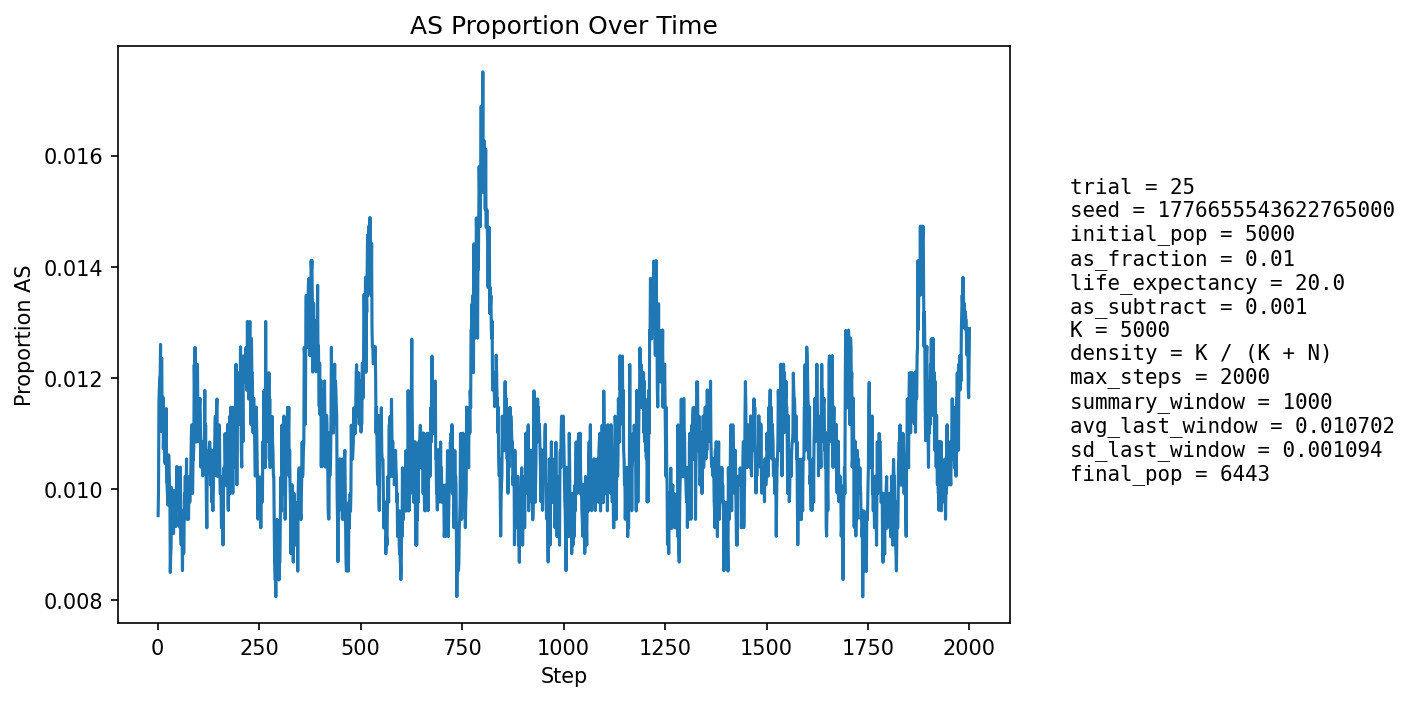

Data behind this chart, as committed beside it:
step, population_size, births, newborn_AA, newborn_AS, newborn_SS, prop_newborn_AA, prop_newborn_AS, prop_newborn_SS, prop_repro_AA, prop_repro_AS, prop_AS_population
1, 5150, 1230, 1221, 9, 0, 0.9927, 0.007317, 0.0, 0.9915, 0.008537, 0.009515
2, 5219, 1216, 1207, 9, 0, 0.9926, 0.007401, 0.0, 0.9903, 0.009724, 0.009964
3, 5280, 1210, 1195, 15, 0, 0.9876, 0.0124, 0.0, 0.9899, 0.01011, 0.01155
4, 5336, 1208, 1194, 14, 0, 0.9884, 0.01159, 0.0, 0.9879, 0.01208, 0.01181
5, 5411, 1233, 1218, 15, 0, 0.9878, 0.01217, 0.0, 0.9882, 0.01177, 0.01201
6, 5485, 1249, 1236, 13, 0, 0.9896, 0.01041, 0.0, 0.9889, 0.01115, 0.01203
7, 5556, 1262, 1245, 17, 0, 0.9865, 0.01347, 0.0, 0.9879, 0.01209, 0.0126
8, 5620, 1270, 1262, 8, 0, 0.9937, 0.006299, 0.0, 0.9881, 0.01193, 0.01103
9, 5686, 1282, 1263, 19, 0, 0.9852, 0.01482, 0.0, 0.9882, 0.01175, 0.01231
10, 5751, 1295, 1278, 17, 0, 0.9869, 0.01313, 0.0, 0.9884, 0.01156, 0.01235
11, 5816, 1306, 1297, 9, 0, 0.9931, 0.006891, 0.0, 0.9882, 0.01175, 0.01118
12, 5875, 1316, 1303, 13, 0, 0.9901, 0.009878, 0.0, 0.9891, 0.01089, 0.01123
13, 5924, 1318, 1303, 15, 0, 0.9886, 0.01138, 0.0, 0.9885, 0.01151, 0.01165
14, 5970, 1324, 1314, 10, 0, 0.9924, 0.007553, 0.0, 0.9876, 0.01245, 0.01072
15, 6013, 1330, 1315, 15, 0, 0.9887, 0.01128, 0.0, 0.9887, 0.01131, 0.01114
16, 6053, 1338, 1324, 14, 0, 0.9895, 0.01046, 0.0, 0.9888, 0.0112, 0.01107
17, 6088, 1344, 1329, 15, 0, 0.9888, 0.01116, 0.0, 0.9886, 0.01145, 0.01084
18, 6122, 1347, 1335, 12, 0, 0.9911, 0.008909, 0.0, 0.99, 0.01004, 0.01045
19, 6152, 1351, 1336, 15, 0, 0.9889, 0.0111, 0.0, 0.9897, 0.01032, 0.01089
20, 6179, 1355, 1339, 16, 0, 0.9882, 0.01181, 0.0, 0.9894, 0.01059, 0.01101
21, 6205, 1360, 1342, 18, 0, 0.9868, 0.01324, 0.0, 0.9895, 0.01052, 0.01144
22, 6228, 1363, 1355, 8, 0, 0.9941, 0.005869, 0.0, 0.9898, 0.01015, 0.01012
23, 6249, 1365, 1354, 11, 0, 0.9919, 0.008059, 0.0, 0.9896, 0.01044, 0.01008
24, 6267, 1366, 1355, 11, 0, 0.9919, 0.008053, 0.0, 0.9893, 0.01074, 0.009893
25, 6286, 1369, 1358, 11, 0, 0.992, 0.008035, 0.0, 0.989, 0.01102, 0.009704
26, 6301, 1372, 1356, 15, 1, 0.9883, 0.01093, 0.0007289, 0.9897, 0.01033, 0.01016
27, 6315, 1374, 1358, 16, 0, 0.9884, 0.01164, 0.0, 0.99, 0.009981, 0.01061
28, 6327, 1376, 1362, 14, 0, 0.9898, 0.01017, 0.0, 0.99, 0.009955, 0.01043
29, 6338, 1378, 1365, 12, 1, 0.9906, 0.008708, 0.0007257, 0.9904, 0.009612, 0.0101
30, 6350, 1379, 1367, 12, 0, 0.9913, 0.008702, 0.0, 0.9901, 0.009917, 0.009921
31, 6359, 1379, 1375, 4, 0, 0.9971, 0.002901, 0.0, 0.9898, 0.01022, 0.008492
32, 6369, 1381, 1370, 11, 0, 0.992, 0.007965, 0.0, 0.9898, 0.0102, 0.008793
33, 6377, 1382, 1369, 12, 1, 0.9906, 0.008683, 0.0007236, 0.9901, 0.009866, 0.008938
34, 6386, 1383, 1363, 20, 0, 0.9855, 0.01446, 0.0, 0.9905, 0.009533, 0.01002
35, 6393, 1384, 1370, 14, 0, 0.9899, 0.01012, 0.0, 0.9918, 0.008249, 0.009698
36, 6401, 1385, 1372, 13, 0, 0.9906, 0.009386, 0.0, 0.9918, 0.008236, 0.009842
37, 6408, 1387, 1375, 12, 0, 0.9913, 0.008652, 0.0, 0.9915, 0.008539, 0.009831
38, 6413, 1388, 1375, 13, 0, 0.9906, 0.009366, 0.0, 0.9902, 0.009788, 0.009824
39, 6418, 1388, 1379, 9, 0, 0.9935, 0.006484, 0.0, 0.9902, 0.009782, 0.009193
40, 6422, 1389, 1373, 16, 0, 0.9885, 0.01152, 0.0, 0.9902, 0.009776, 0.009966
41, 6426, 1388, 1375, 13, 0, 0.9906, 0.009366, 0.0, 0.9905, 0.009461, 0.009648
42, 6430, 1389, 1377, 12, 0, 0.9914, 0.008639, 0.0, 0.9905, 0.009452, 0.009487
43, 6432, 1389, 1375, 14, 0, 0.9899, 0.01008, 0.0, 0.9912, 0.008819, 0.009795
44, 6436, 1390, 1378, 12, 0, 0.9914, 0.008633, 0.0, 0.9906, 0.009443, 0.009633
45, 6438, 1390, 1379, 11, 0, 0.9921, 0.007914, 0.0, 0.9903, 0.009748, 0.00932
46, 6441, 1391, 1376, 15, 0, 0.9892, 0.01078, 0.0, 0.9906, 0.009425, 0.009936
47, 6443, 1391, 1373, 18, 0, 0.9871, 0.01294, 0.0, 0.9903, 0.009736, 0.0104
48, 6445, 1391, 1381, 10, 0, 0.9928, 0.007189, 0.0, 0.9909, 0.009108, 0.00962
49, 6445, 1391, 1377, 14, 0, 0.9899, 0.01006, 0.0, 0.9909, 0.009105, 0.01009
50, 6447, 1391, 1379, 12, 0, 0.9914, 0.008627, 0.0, 0.9903, 0.009733, 0.009772
51, 6449, 1392, 1377, 15, 0, 0.9892, 0.01078, 0.0, 0.9896, 0.01036, 0.01008
52, 6452, 1392, 1378, 14, 0, 0.9899, 0.01006, 0.0, 0.9903, 0.009727, 0.01023
53, 6453, 1392, 1377, 15, 0, 0.9892, 0.01078, 0.0, 0.99, 0.01004, 0.01038
54, 6454, 1392, 1382, 9, 1, 0.9928, 0.006466, 0.0007184, 0.9903, 0.009724, 0.009606
55, 6453, 1392, 1382, 10, 0, 0.9928, 0.007184, 0.0, 0.99, 0.01003, 0.009298
56, 6452, 1391, 1372, 19, 0, 0.9863, 0.01366, 0.0, 0.9903, 0.009727, 0.01038
57, 6452, 1392, 1384, 8, 0, 0.9943, 0.005747, 0.0, 0.99, 0.01004, 0.009144
58, 6450, 1391, 1381, 10, 0, 0.9928, 0.007189, 0.0, 0.9906, 0.009413, 0.008992
59, 6451, 1391, 1376, 14, 1, 0.9892, 0.01006, 0.0007189, 0.9912, 0.008788, 0.009611
60, 6451, 1392, 1381, 11, 0, 0.9921, 0.007902, 0.0, 0.99, 0.01004, 0.009146
... 1,940 more rows
